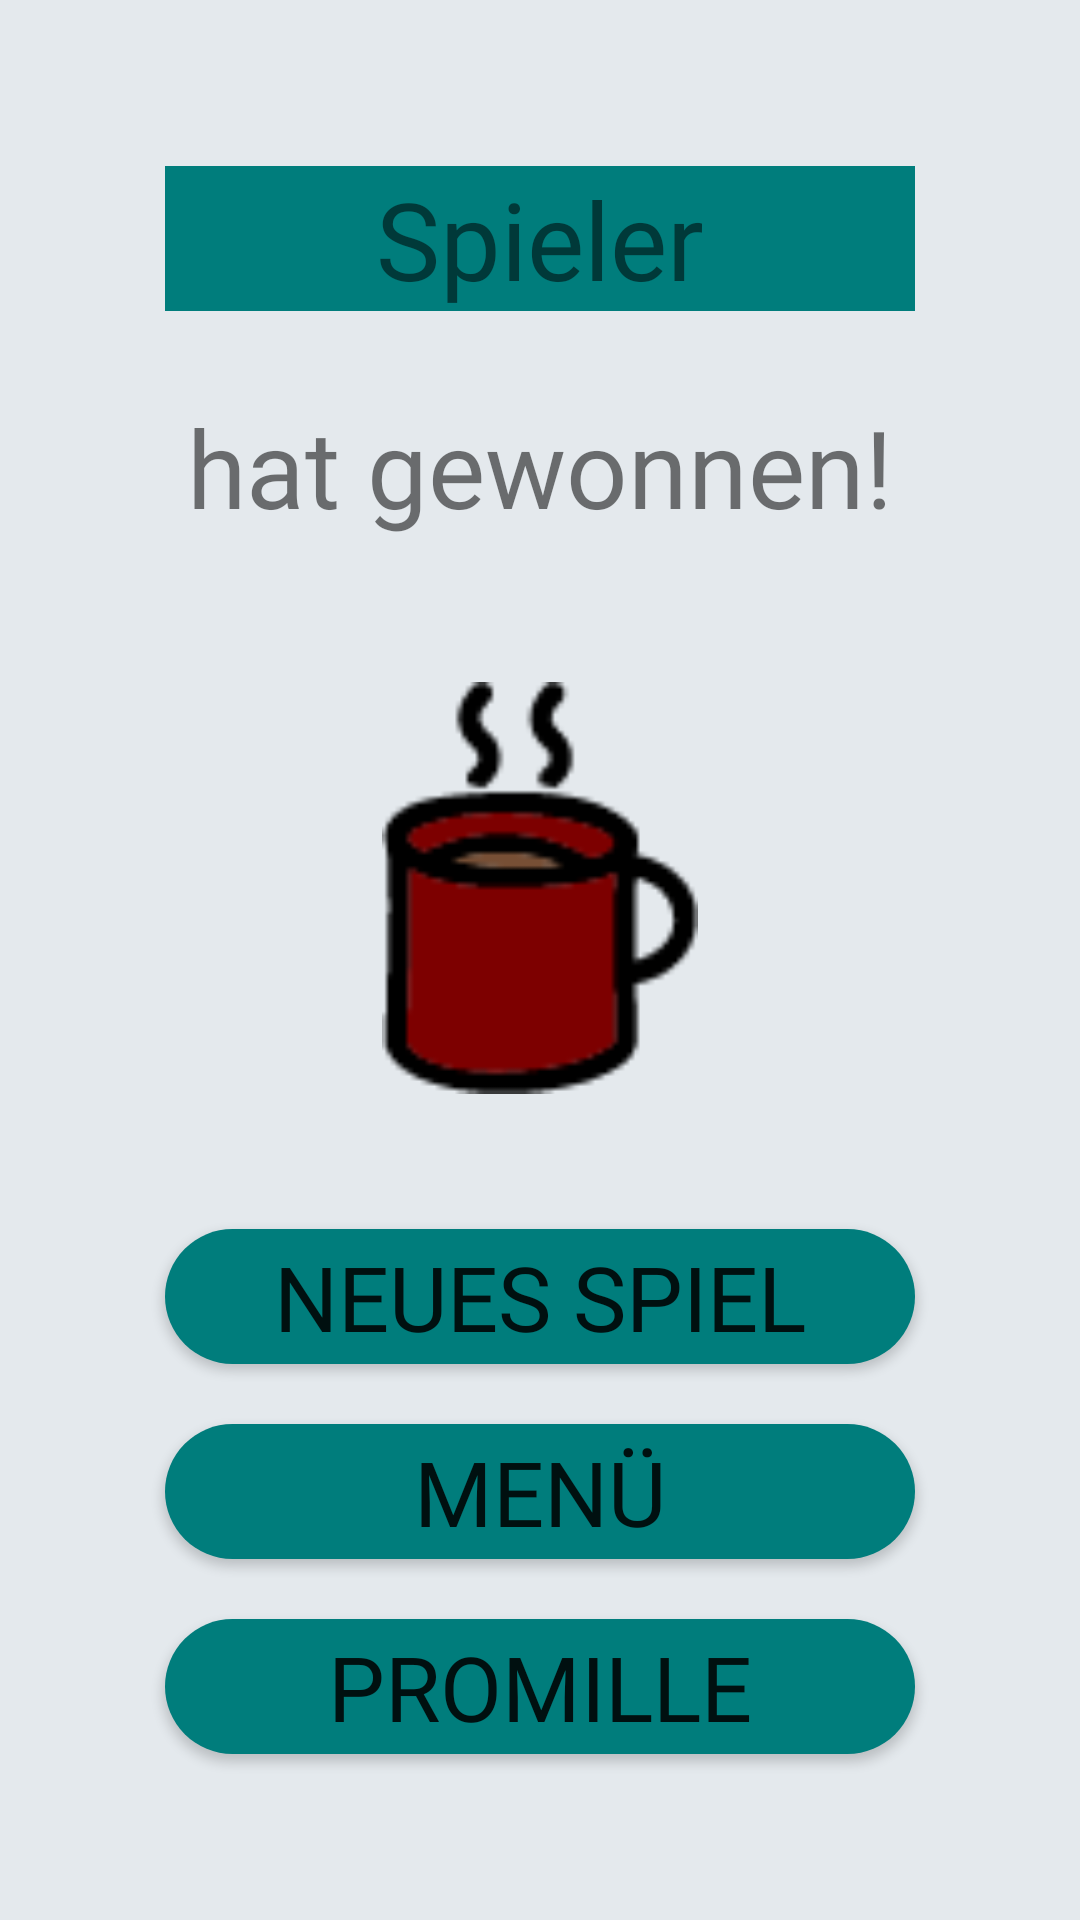

Here is an Android app screen rendered from its layout file. Give the layout XML and the strings, colors and styles it references.
<!-- AndroidManifest.xml: application theme AppTheme -->
<!-- res/layout/end_game.xml -->
<?xml version="1.0" encoding="utf-8"?>
<LinearLayout xmlns:android="http://schemas.android.com/apk/res/android"
    xmlns:app="http://schemas.android.com/apk/res-auto"
    android:layout_width="match_parent"
    android:layout_height="match_parent"
    android:background="@color/textColor2"
    android:orientation="horizontal">

    <LinearLayout
        android:layout_width="match_parent"
        android:layout_height="match_parent"
        android:gravity="center"
        android:orientation="vertical">

        <Space
            android:layout_width="wrap_content"
            android:layout_height="wrap_content"
            android:layout_weight="1" />

        <TextView
            android:id="@+id/player_name"
            android:layout_width="250dp"
            android:layout_height="wrap_content"
            android:background="@color/backgroundColor2"
            android:fontFamily="@font/roboto_slab_bold"
            android:gravity="center"
            android:text="Spieler"
            android:textSize="36sp" />

        <TextView
            android:id="@+id/result_text"
            android:layout_width="match_parent"
            android:layout_height="wrap_content"
            android:layout_weight="1"
            android:fontFamily="@font/roboto_slab_bold"
            android:gravity="center"
            android:text="@string/player_win_text"
            android:textSize="36sp" />

        <Space
            android:layout_width="match_parent"
            android:layout_height="20dp" />

        <ImageView
            android:id="@+id/test1"
            android:layout_width="match_parent"
            android:layout_height="wrap_content"
            android:layout_gravity="center"
            android:layout_weight="1"
            android:background="@color/textColor2"
            app:srcCompat="@drawable/pause" />

        <Space
            android:layout_width="match_parent"
            android:layout_height="45dp" />

        <Button
            android:id="@+id/next_round_btn"
            android:layout_width="250dp"
            android:layout_height="45dp"
            android:layout_gravity="center"
            android:background="@drawable/text_background_round"
            android:fontFamily="@font/roboto_slab_bold"
            android:gravity="center"
            android:onClick="onClickBackToGameListButton"
            android:text="@string/newGame_text"
            android:textSize="30sp" />

        <Space
            android:layout_width="match_parent"
            android:layout_height="20dp" />

        <Button
            android:id="@+id/menu_btn2"
            android:layout_width="250dp"
            android:layout_height="45dp"
            android:layout_gravity="center"
            android:background="@drawable/text_background_round"
            android:fontFamily="@font/roboto_slab_bold"
            android:gravity="center"
            android:onClick="onClickBackToMenuButton"
            android:text="@string/menu_text"
            android:textSize="30sp" />

        <Space
            android:layout_width="match_parent"
            android:layout_height="20dp" />

        <Button
            android:id="@+id/promille_btn"
            android:layout_width="250dp"
            android:layout_height="45dp"
            android:layout_gravity="center"
            android:background="@drawable/text_background_round"
            android:fontFamily="@font/roboto_slab_bold"
            android:gravity="center"
            android:onClick="promilleAnzeige"
            android:text="@string/promille_text"
            android:textSize="30sp" />

        <Space
            android:layout_width="wrap_content"
            android:layout_height="wrap_content"
            android:layout_weight="1" />

    </LinearLayout>

    <Space
        android:layout_width="wrap_content"
        android:layout_height="wrap_content"
        android:layout_weight="1" />

</LinearLayout>
<!-- resources referenced by this layout -->
<resources>
  <color name="backgroundColor2">#007d7c</color>
  <color name="textColor2">#E4E9ED</color>
  <!-- drawable pause: png bitmap (drawable, 1929 bytes) -->
  <!-- drawable text_background_round (drawable) -->
  <?xml version="1.0" encoding="utf-8"?>
  <shape xmlns:android="http://schemas.android.com/apk/res/android">
      <corners android:radius="24dp" />
      <solid android:color="#007D7C" />
  
  </shape>
  <string name="menu_text">Menü</string>
  <string name="newGame_text">Neues Spiel</string>
  <string name="player_win_text">hat gewonnen!</string>
  <string name="promille_text">Promille</string>
  <style name="AppTheme" parent="Theme.AppCompat.Light.NoActionBar">
          
          <item name="colorPrimary">@color/colorPrimary</item>
          <item name="colorPrimaryDark">@color/colorPrimaryDark</item>
          <item name="colorAccent">@color/colorAccent</item>
      </style>
  <color name="colorPrimary">#6200EE</color>
  <color name="colorPrimaryDark">#3700B3</color>
  <color name="colorAccent">#03DAC5</color>
</resources>
